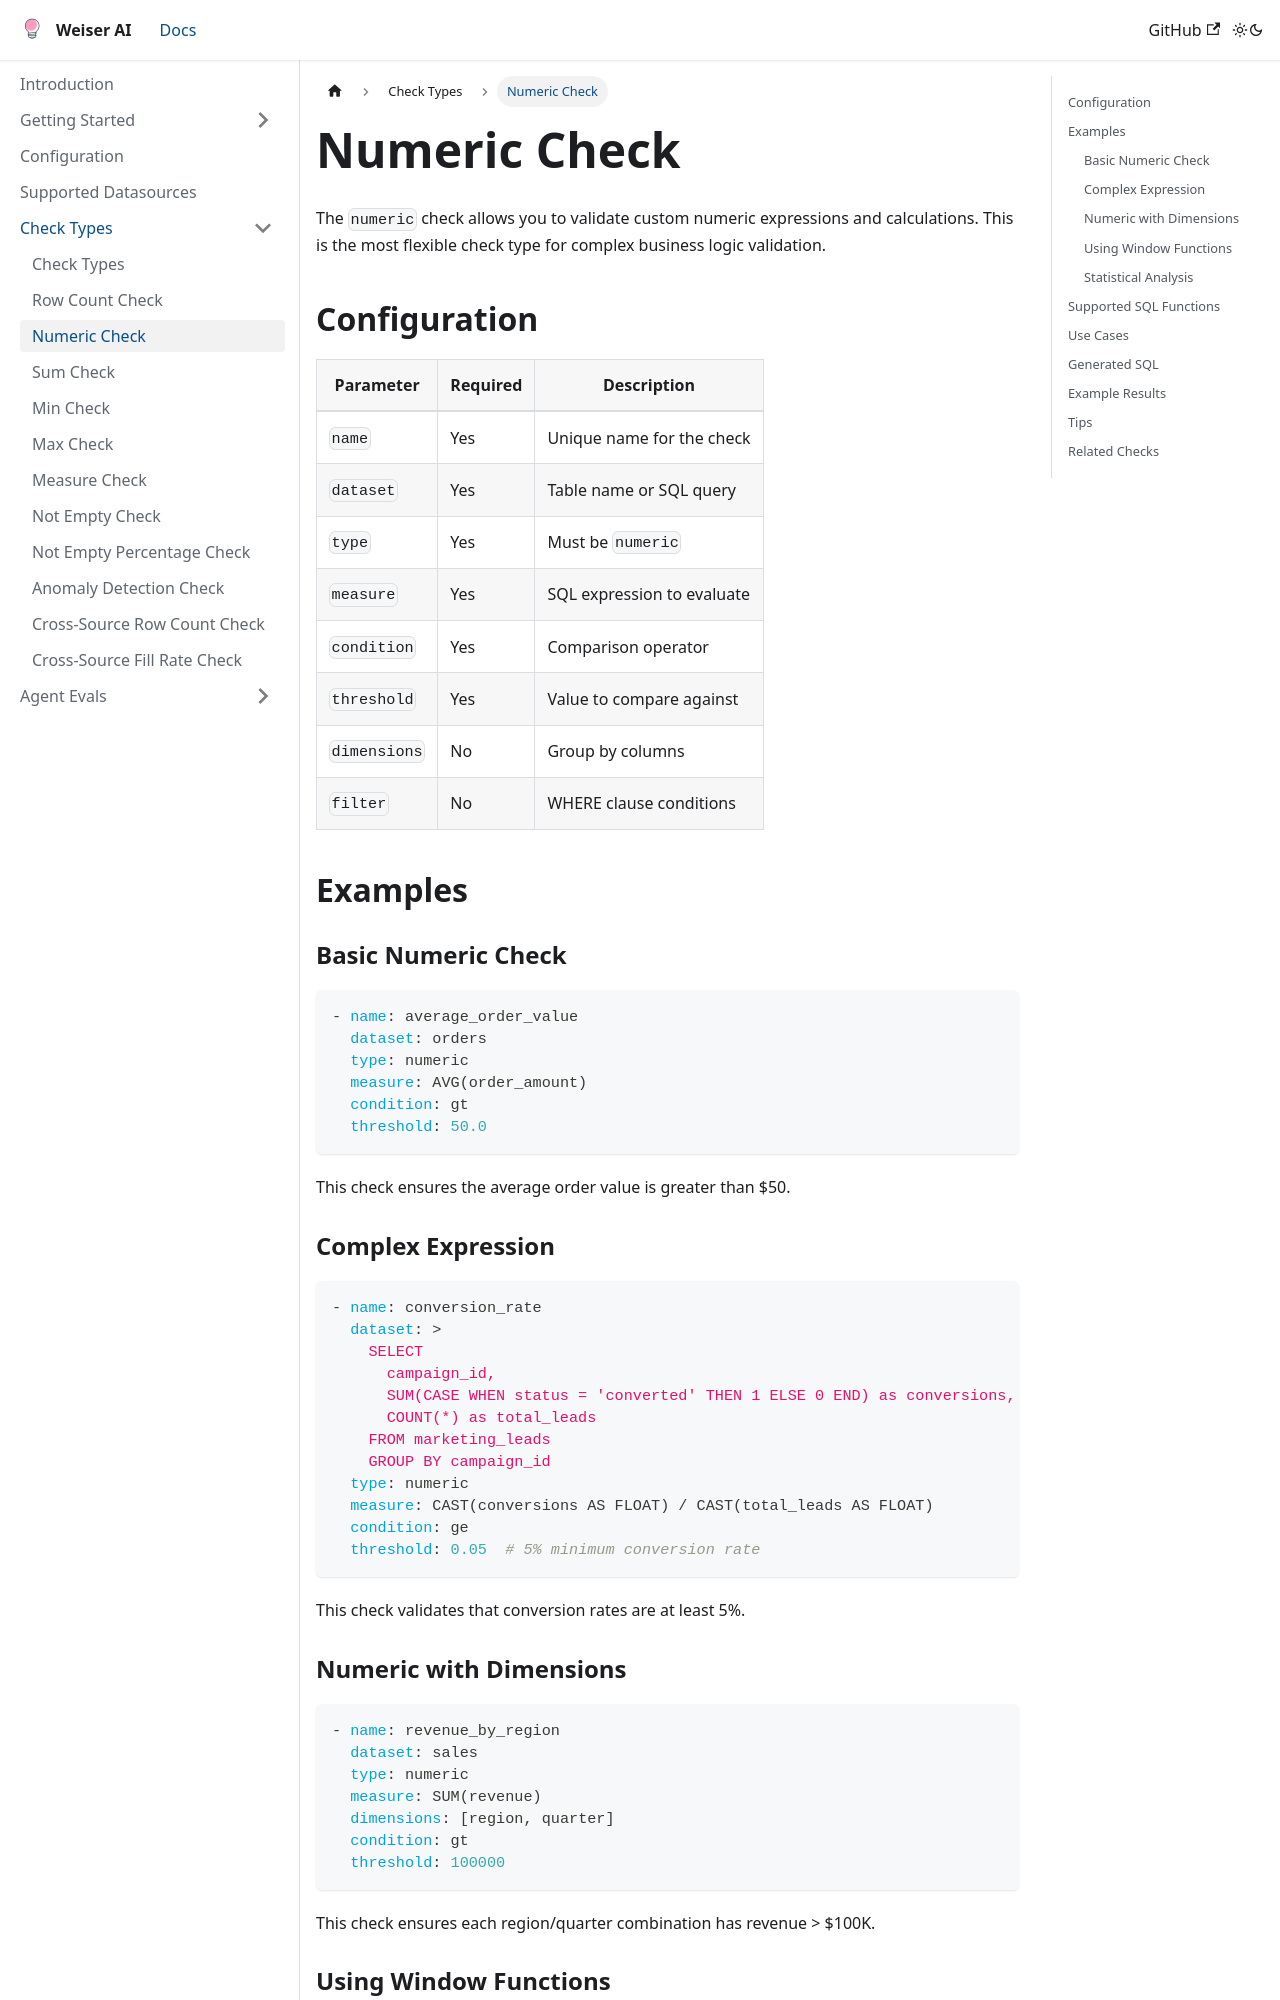

repository: weiser-ai/weiser-ai · page: docs/check-types/numeric/index.html · generator: docusaurus

# Numeric Check

The `numeric` check allows you to validate custom numeric expressions and calculations. This is the most flexible check type for complex business logic validation.

## Configuration

| Parameter | Required | Description |
|-----------|----------|-------------|
| `name` | Yes | Unique name for the check |
| `dataset` | Yes | Table name or SQL query |
| `type` | Yes | Must be `numeric` |
| `measure` | Yes | SQL expression to evaluate |
| `condition` | Yes | Comparison operator |
| `threshold` | Yes | Value to compare against |
| `dimensions` | No | Group by columns |
| `filter` | No | WHERE clause conditions |

## Examples

### Basic Numeric Check

```yaml
- name: average_order_value
  dataset: orders
  type: numeric
  measure: AVG(order_amount)
  condition: gt
  threshold: 50.0
```

This check ensures the average order value is greater than $50.

### Complex Expression

```yaml
- name: conversion_rate
  dataset: >
    SELECT 
      campaign_id,
      SUM(CASE WHEN status = 'converted' THEN 1 ELSE 0 END) as conversions,
      COUNT(*) as total_leads
    FROM marketing_leads 
    GROUP BY campaign_id
  type: numeric
  measure: CAST(conversions AS FLOAT) / CAST(total_leads AS FLOAT)
  condition: ge
  threshold: 0.05  # 5% minimum conversion rate
```

This check validates that conversion rates are at least 5%.

### Numeric with Dimensions

```yaml
- name: revenue_by_region
  dataset: sales
  type: numeric
  measure: SUM(revenue)
  dimensions: [region, quarter]
  condition: gt
  threshold: 100000
```

This check ensures each region/quarter combination has revenue > $100K.

### Using Window Functions

```yaml
- name: month_over_month_growth
  dataset: monthly_sales
  type: numeric
  measure: |
    (current_month_sales - LAG(current_month_sales) OVER (ORDER BY month)) 
    / LAG(current_month_sales) OVER (ORDER BY month)
  condition: gt
  threshold: 0.0  # Positive growth
```

This check validates month-over-month growth is positive.
